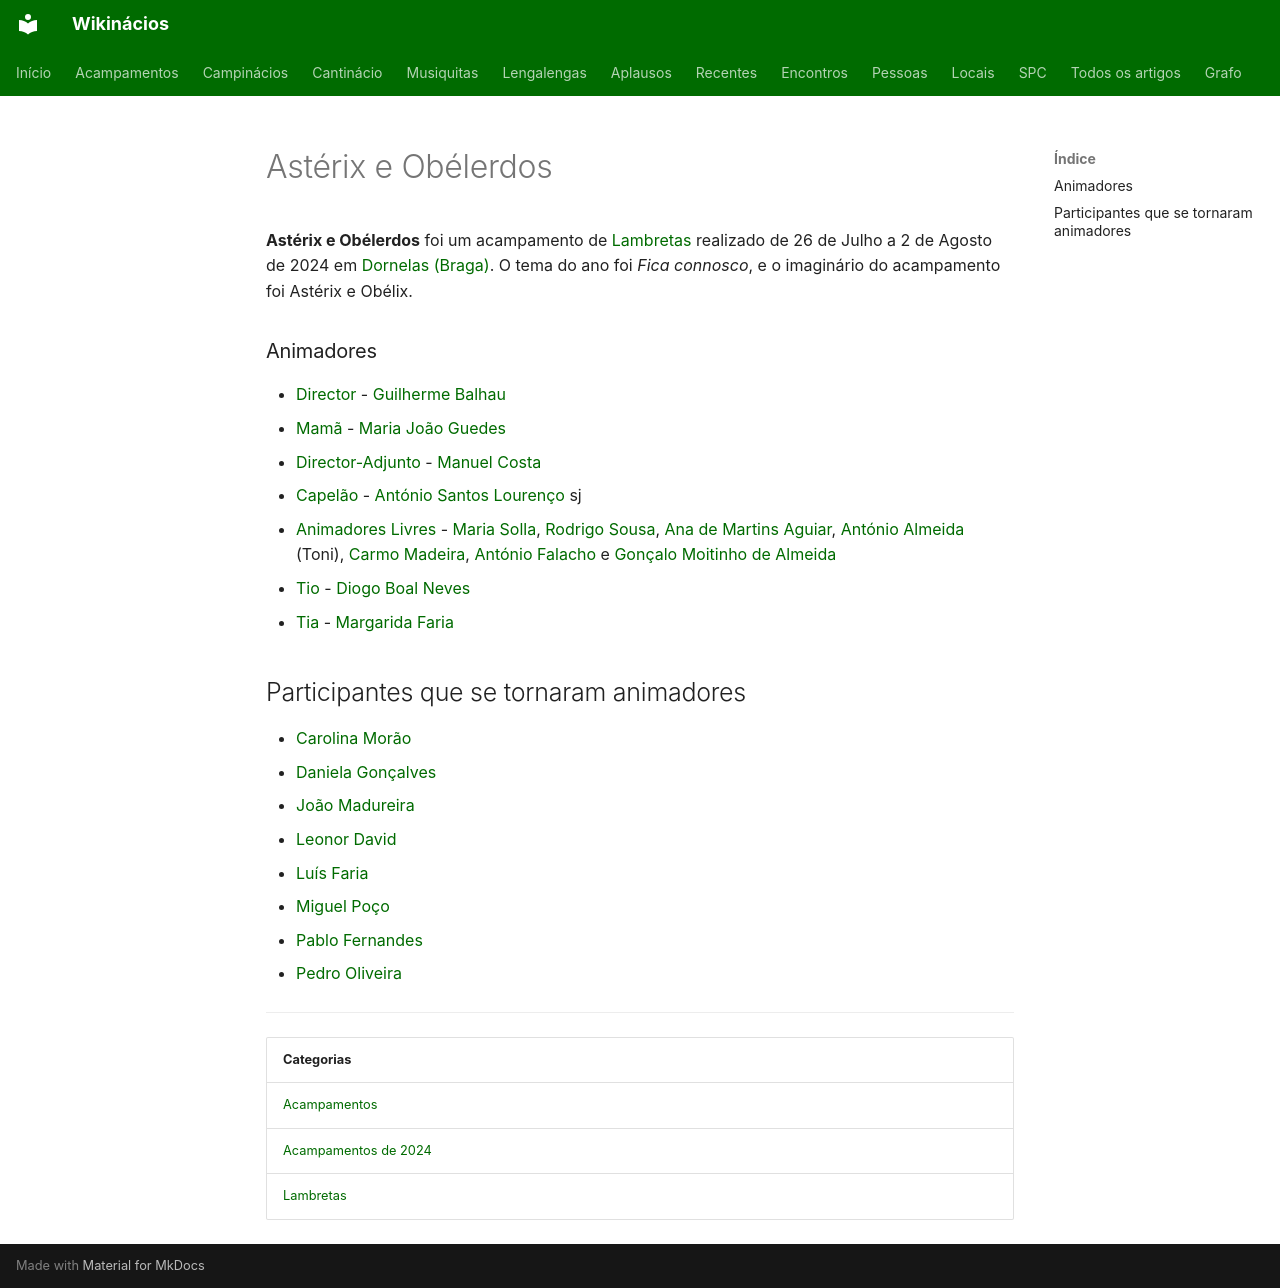

repository: neteinstein/Campinacios · page: Acampamentos/2024/Astérix e Obélerdos.html · generator: mkdocs

# Astérix e Obélerdos

**Astérix e Obélerdos** foi um acampamento de [Lambretas](../../Categorias/Lambretas.md) realizado de 26 de Julho a 2 de Agosto de 2024 em [Dornelas (Braga)](../../Restrito/Locais%20de%20Acampamento/Dornelas%20%28Braga%29.md). O tema do ano foi *Fica connosco*, e o imaginário do acampamento foi Astérix e Obélix.

### Animadores

- [Director](../../Cargos/Director.md) - [Guilherme Balhau](../../Pessoas/G/Guilherme%20Balhau.md)
- [Mamã](../../Cargos/Mam%C3%A3.md) - [Maria João Guedes](../../Pessoas/M/Maria%20Jo%C3%A3o%20Guedes.md)
- [Director-Adjunto](../../Cargos/Director-Adjunto.md) - [Manuel Costa](../../Pessoas/M/Manuel%20Costa.md)
- [Capelão](../../Cargos/Capel%C3%A3o.md) - [António Santos Lourenço](../../Pessoas/A/Ant%C3%B3nio%20Santos%20Louren%C3%A7o.md) sj
- [Animadores Livres](../../Cargos/Animador%20Livre.md) - [Maria Solla](../../Pessoas/M/Maria%20Solla.md), [Rodrigo Sousa](../../Pessoas/R/Rodrigo%20Sousa.md), [Ana de Martins Aguiar](../../Pessoas/A/Ana%20de%20Martins%20Aguiar.md), [António Almeida](../../Pessoas/A/Ant%C3%B3nio%20Almeida.md) (Toni), [Carmo Madeira](../../Pessoas/C/Carmo%20Madeira.md), [António Falacho](../../Pessoas/A/Ant%C3%B3nio%20Falacho.md) e [Gonçalo Moitinho de Almeida](../../Pessoas/G/Gon%C3%A7alo%20Moitinho%20de%20Almeida.md)
- [Tio](../../Cargos/Tio.md) - [Diogo Boal Neves](../../Pessoas/D/Diogo%20Boal%20Neves.md)
- [Tia](../../Cargos/Tio.md) - [Margarida Faria](../../Pessoas/M/Margarida%20Faria.md)

## Participantes que se tornaram animadores

- [Carolina Morão](../../Pessoas/C/Carolina%20Mor%C3%A3o.md)
- [Daniela Gonçalves](../../Pessoas/D/Daniela%20Gon%C3%A7alves.md)
- [João Madureira](../../Pessoas/J/Jo%C3%A3o%20Madureira.md)
- [Leonor David](../../Pessoas/L/Leonor%20David.md)
- [Luís Faria](../../Pessoas/L/Lu%C3%ADs%20Faria.md)
- [Miguel Poço](../../Pessoas/M/Miguel%20Po%C3%A7o.md)
- [Pablo Fernandes](../../Pessoas/P/Pablo%20Fernandes.md)
- [Pedro Oliveira](../../Pessoas/P/Pedro%20Oliveira.md)

---

| Categorias |
| --- |
| [Acampamentos](../../Categorias/Acampamentos.md) |
| [Acampamentos de 2024](../../Categorias/Acampamentos%20de%202024.md) |
| [Lambretas](../../Categorias/Lambretas.md) |
